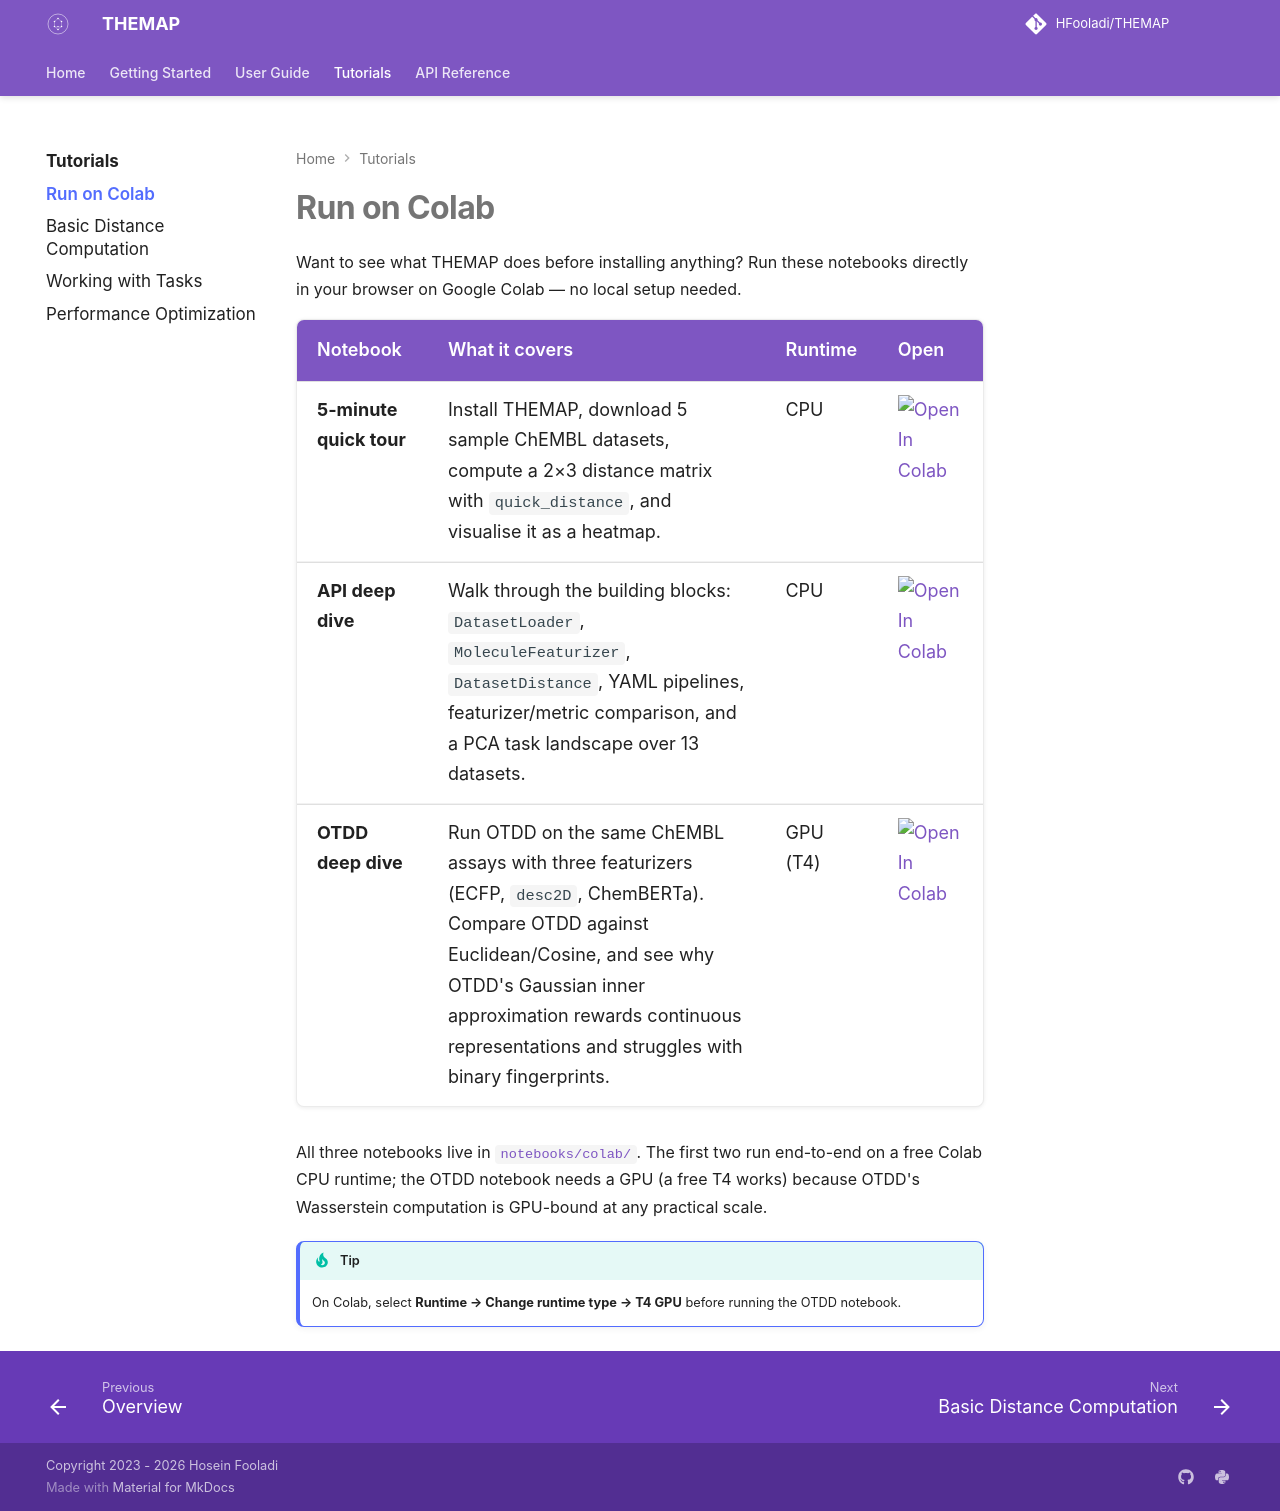

repository: HFooladi/THEMAP · page: 0.5.0/tutorials/colab-notebooks.html · generator: mkdocs

# Run on Colab

Want to see what THEMAP does before installing anything? Run these notebooks
directly in your browser on Google Colab — no local setup needed.

| Notebook | What it covers | Runtime | Open |
| --- | --- | --- | --- |
| **5-minute quick tour** | Install THEMAP, download 5 sample ChEMBL datasets, compute a 2×3 distance matrix with `quick_distance`, and visualise it as a heatmap. | CPU | [![Open In Colab](https://colab.research.google.com/assets/colab-badge.svg)](https://colab.research.google.com/github/HFooladi/THEMAP/blob/main/notebooks/tutorials/colab/01_quick_tour.ipynb) |
| **API deep dive** | Walk through the building blocks: `DatasetLoader`, `MoleculeFeaturizer`, `DatasetDistance`, YAML pipelines, featurizer/metric comparison, and a PCA task landscape over 13 datasets. | CPU | [![Open In Colab](https://colab.research.google.com/assets/colab-badge.svg)](https://colab.research.google.com/github/HFooladi/THEMAP/blob/main/notebooks/tutorials/colab/02_api_deep_dive.ipynb) |
| **OTDD deep dive** | Run OTDD on the same ChEMBL assays with three featurizers (ECFP, `desc2D`, ChemBERTa). Compare OTDD against Euclidean/Cosine, and see why OTDD's Gaussian inner approximation rewards continuous representations and struggles with binary fingerprints. | GPU (T4) | [![Open In Colab](https://colab.research.google.com/assets/colab-badge.svg)](https://colab.research.google.com/github/HFooladi/THEMAP/blob/main/notebooks/tutorials/colab/03_otdd_deep_dive.ipynb) |

All three notebooks live in
[`notebooks/tutorials/colab/`](https://github.com/HFooladi/THEMAP/tree/main/notebooks/tutorials/colab).
The first two run end-to-end on a free Colab CPU runtime; the OTDD notebook needs
a GPU (a free T4 works) because OTDD's Wasserstein computation is GPU-bound at any
practical scale.

!!! tip
    On Colab, select **Runtime → Change runtime type → T4 GPU** before running the
    OTDD notebook.
